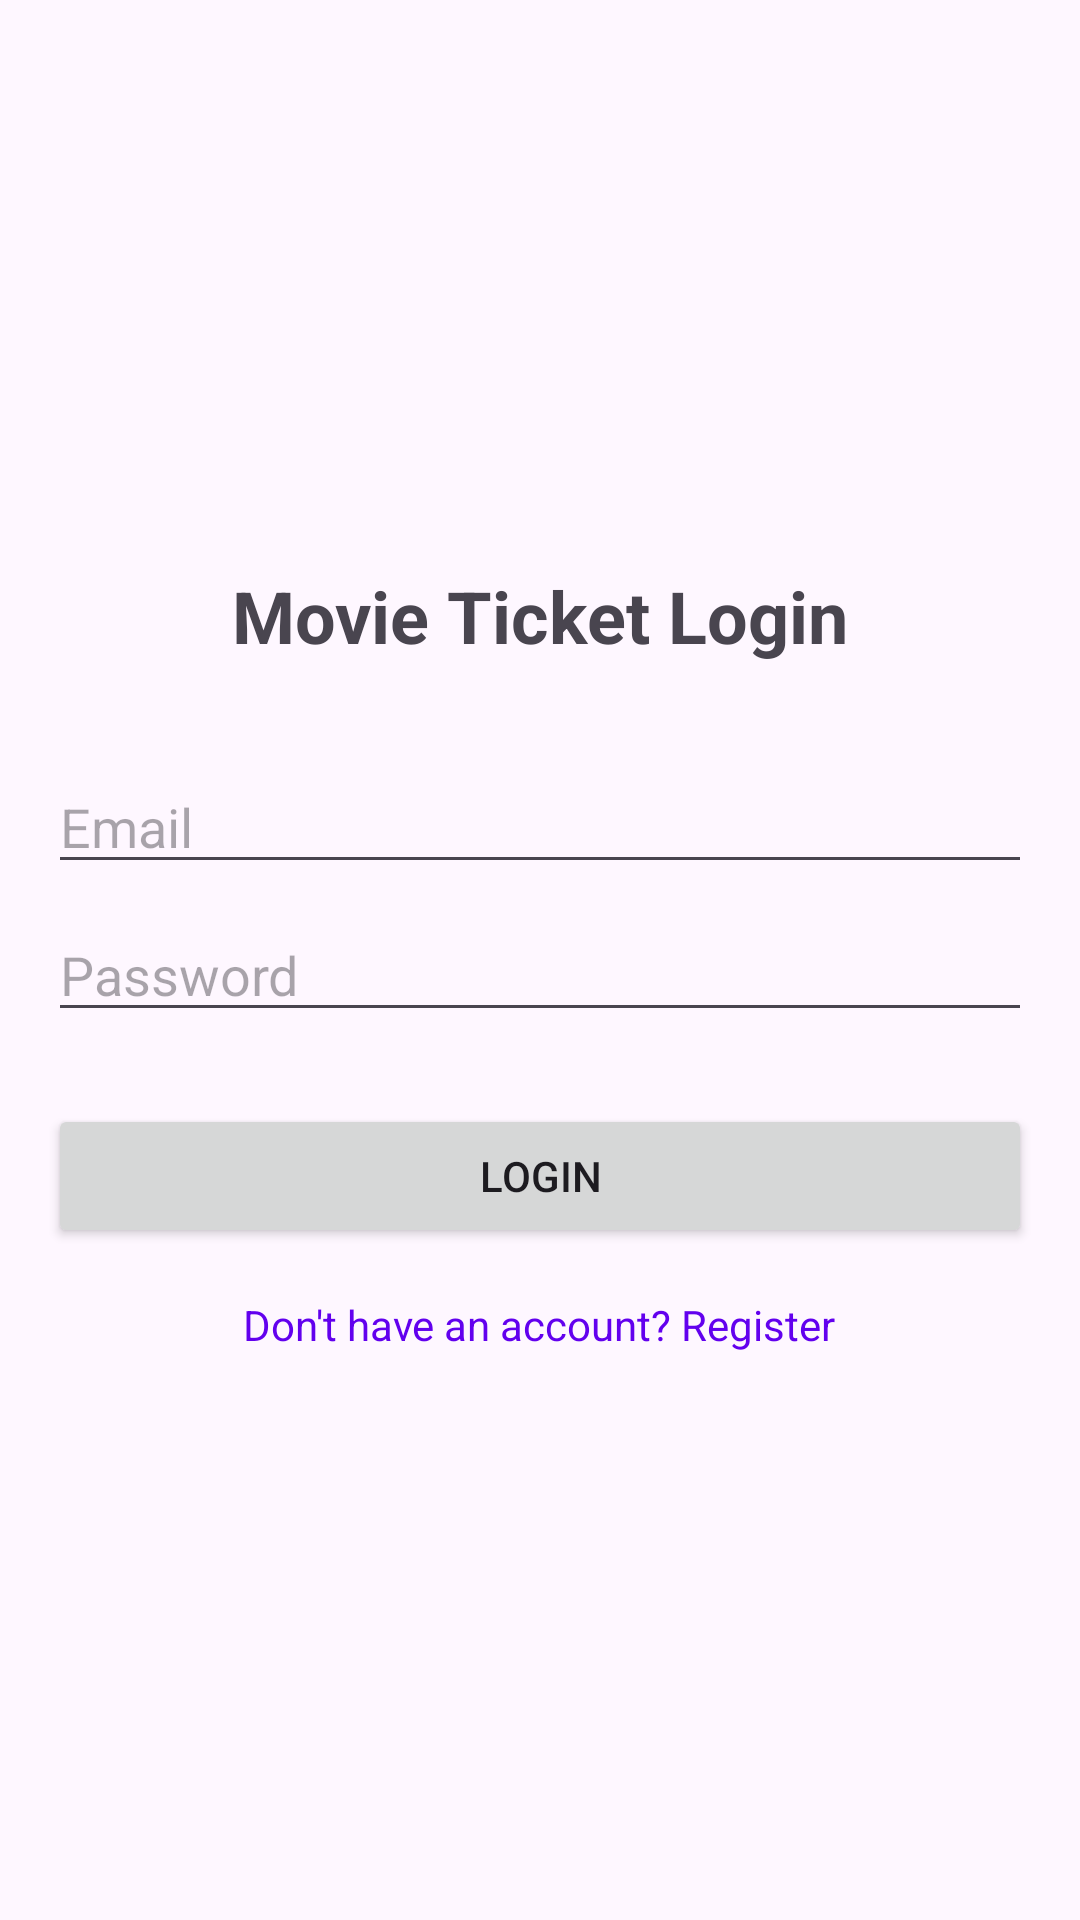

Android layout source for this screen:
<!-- AndroidManifest.xml: application theme Theme._8thang4 -->
<!-- res/layout/activity_login.xml -->
<?xml version="1.0" encoding="utf-8"?>
<LinearLayout xmlns:android="http://schemas.android.com/apk/res/android"
    android:layout_width="match_parent"
    android:layout_height="match_parent"
    android:orientation="vertical"
    android:padding="16dp"
    android:gravity="center">

    <TextView
        android:layout_width="wrap_content"
        android:layout_height="wrap_content"
        android:text="Movie Ticket Login"
        android:textSize="24sp"
        android:textStyle="bold"
        android:layout_marginBottom="32dp"/>

    <EditText
        android:id="@+id/etEmail"
        android:layout_width="match_parent"
        android:layout_height="wrap_content"
        android:hint="Email"
        android:inputType="textEmailAddress"/>

    <EditText
        android:id="@+id/etPassword"
        android:layout_width="match_parent"
        android:layout_height="wrap_content"
        android:hint="Password"
        android:inputType="textPassword"
        android:layout_marginTop="8dp"/>

    <Button
        android:id="@+id/btnLogin"
        android:layout_width="match_parent"
        android:layout_height="wrap_content"
        android:text="Login"
        android:layout_marginTop="24dp"/>

    <TextView
        android:id="@+id/tvRegister"
        android:layout_width="wrap_content"
        android:layout_height="wrap_content"
        android:text="Don't have an account? Register"
        android:layout_marginTop="16dp"
        android:textColor="@color/design_default_color_primary"/>

</LinearLayout>
<!-- resources referenced by this layout -->
<resources>
  <style name="Theme._8thang4" parent="Base.Theme._8thang4" />
  <style name="Base.Theme._8thang4" parent="Theme.Material3.DayNight.NoActionBar">
          
          
      </style>
</resources>
